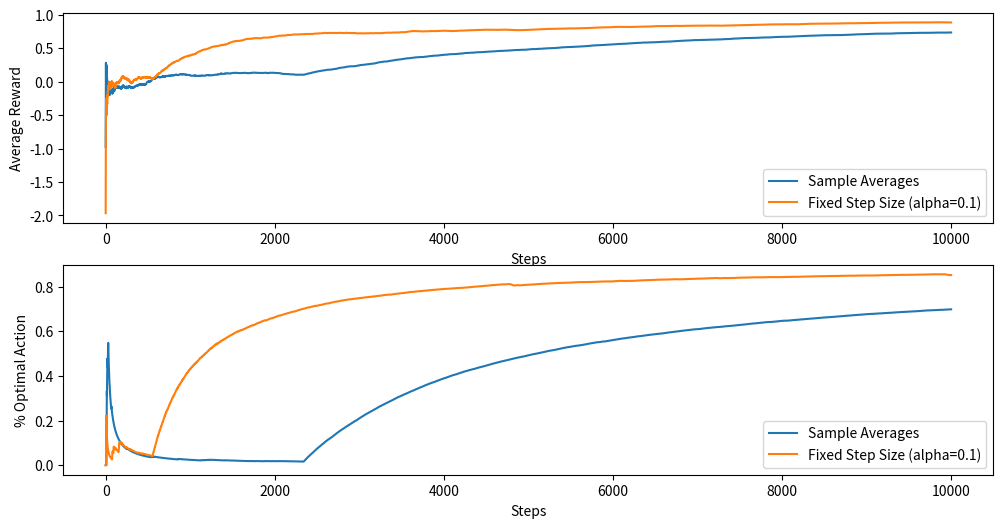

Source code (Python):
import numpy as np
import matplotlib.pyplot as plt

# Parameters
n_bandits = 10   # num of bandit arms, actions. it is a 10 armed testbed 
n_steps = 10000  # total num of time steps
epsilon = 0.1    # exploration rate for epsilon-greedy - 10% exploration probs.
sigma = 0.01     # Standard deviation for random walk, added at each step, ensuring nonstationarity

# Initialize true action values
q_star = np.zeros(n_bandits)  # represents true reward value for each action (arm)
q_star_walk = np.random.normal(0, sigma, n_bandits)  # random noise sampled from N(0,sigma2)

# Initialize estimated values & metrics
Q_sample = np.zeros(n_bandits)  # stores estimated action values Q(a) for sample-average method
Q_fixed = np.zeros(n_bandits)   # stores estimated Q(a) for fixed step-size method
N = np.zeros(n_bandits)         # tracks how many times each action is selected

# Track performance metrics
rewards_sample = []  # stores rewards obtained at each time step
rewards_fixed = []   # for each method
optimal_sample = []  # track whether optimal action (action with highest Q(a))
optimal_fixed = []   # was selected at each time step for each method

# Simulate the Bandit Problem
for t in range(n_steps):
    # random walk for nonstationary rewards
    q_star += np.random.normal(0, sigma, n_bandits)  # add random noise
    optimal_action = np.argmax(q_star)  # index of action w/ highest true value at current time step

    # Sample AVG method
    if np.random.rand() < epsilon:
        action_sample = np.random.choice(n_bandits)  # Exploration
    else:
        action_sample = np.argmax(Q_sample)  # Exploitation
    
    reward_sample = np.random.normal(q_star[action_sample], 1)  # reward for chosen action, sampled from
                                                                # a normal distrib. around q*(a) with variance 1
    N[action_sample] += 1  # increment action counter
    Q_sample[action_sample] += (reward_sample - Q_sample[action_sample]) / N[action_sample]  # update action value
    rewards_sample.append(reward_sample)  # store reward
    optimal_sample.append(action_sample == optimal_action)  # store whether optimal action was selected

    # Fixed step-size method
    if np.random.rand() < epsilon:
        action_fixed = np.random.choice(n_bandits)  # Exploration
    else:
        action_fixed = np.argmax(Q_fixed)  # Exploitation
    
    reward_fixed = np.random.normal(q_star[action_fixed], 1)  # reward with noise
    Q_fixed[action_fixed] += 0.1 * (reward_fixed - Q_fixed[action_fixed])  # update action value
    rewards_fixed.append(reward_fixed)  # store reward
    optimal_fixed.append(action_fixed == optimal_action)  # store whether optimal action was selected

# Plot results

# compares avg reward over time for both methods. Use cumulative sums to calc running avg.
plt.figure(figsize=(12, 6))
plt.subplot(2, 1, 1)
plt.plot(np.cumsum(rewards_sample) / np.arange(1, n_steps+1), label='Sample Averages')
plt.plot(np.cumsum(rewards_fixed) / np.arange(1, n_steps+1), label='Fixed Step Size (alpha=0.1)')
plt.xlabel('Steps')
plt.ylabel('Average Reward')
plt.legend()

# compares % of optimal actions selected over time for both methods
plt.subplot(2, 1, 2)
plt.plot(np.cumsum(optimal_sample) / np.arange(1, n_steps+1), label='Sample Averages')
plt.plot(np.cumsum(optimal_fixed) / np.arange(1, n_steps+1), label='Fixed Step Size (alpha=0.1)')
plt.xlabel('Steps')
plt.ylabel('% Optimal Action')
plt.legend()

plt.show()